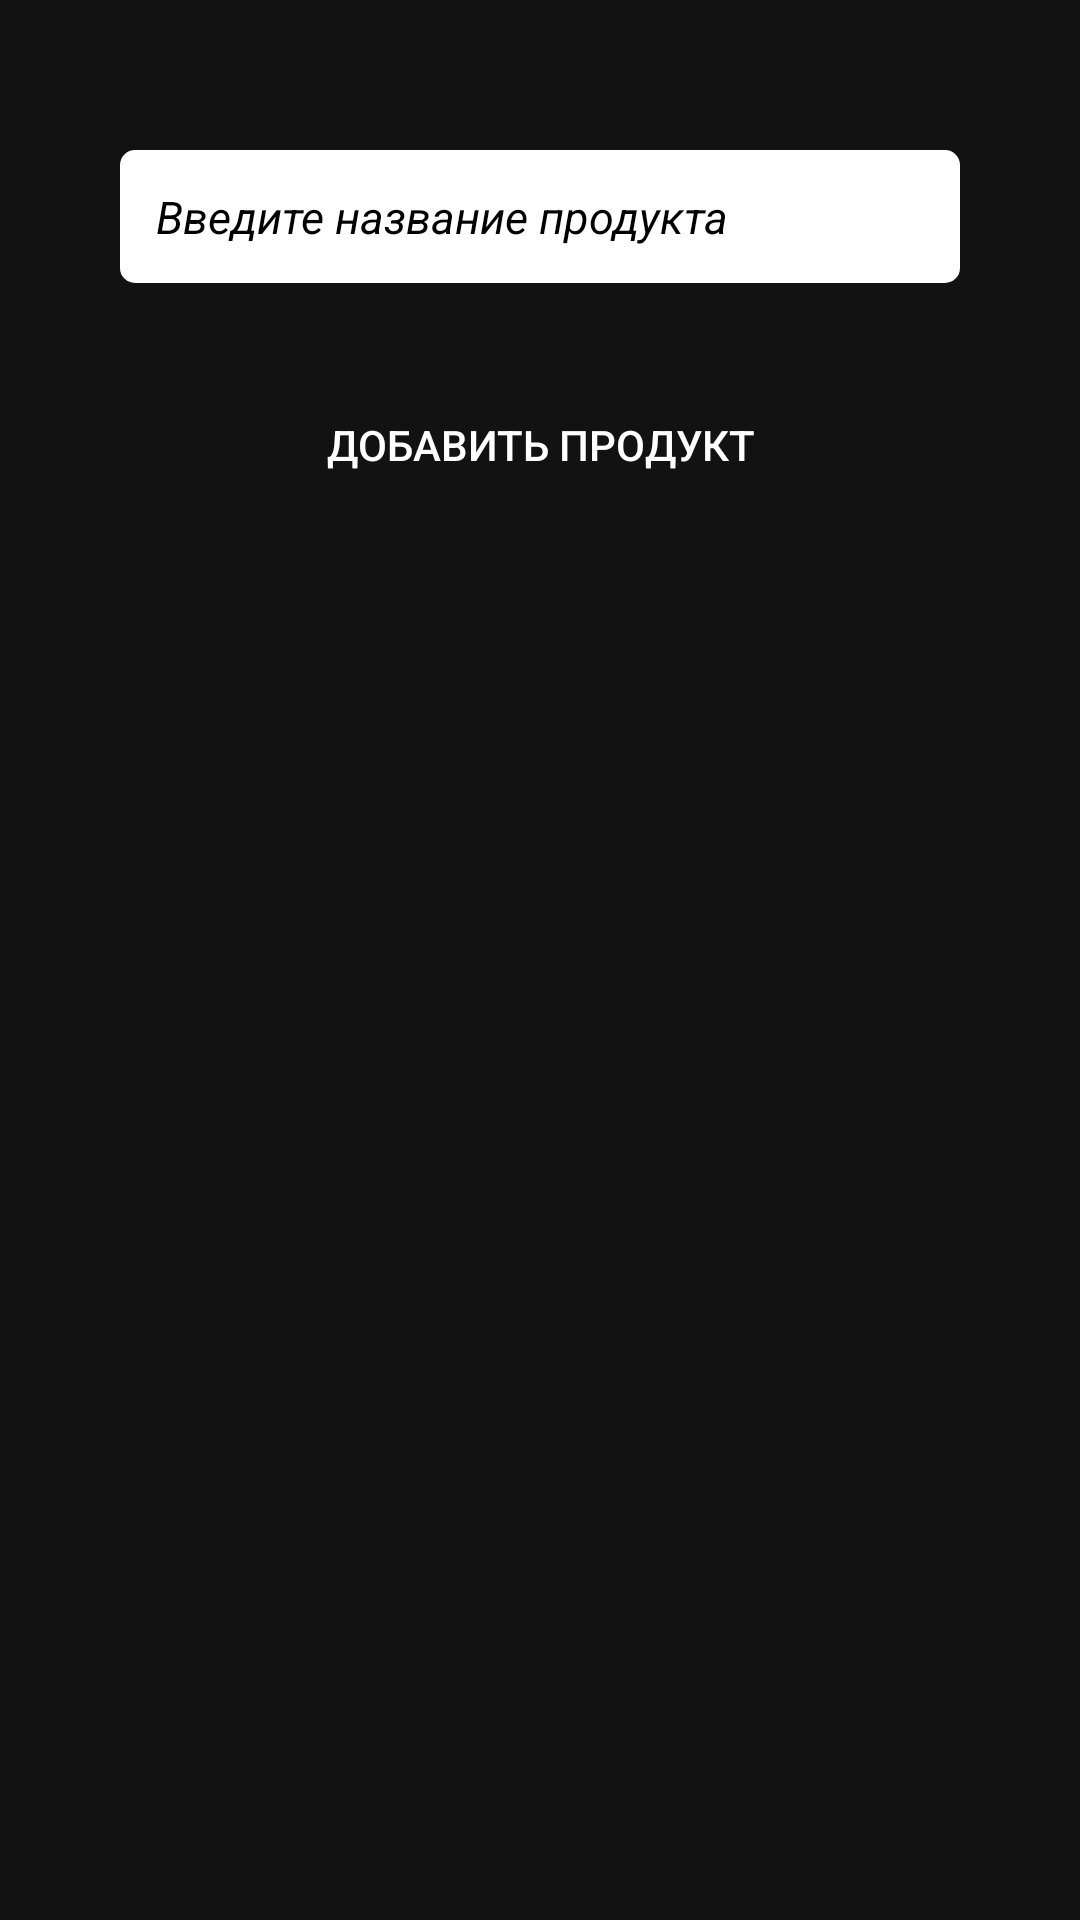

Reconstruct the res/layout file that produces this screen, plus the resources it refers to.
<!-- AndroidManifest.xml: application theme Theme.MaterialComponents -->
<!-- res/layout/activity_new_product.xml -->
<?xml version="1.0" encoding="utf-8"?>
<LinearLayout xmlns:android="http://schemas.android.com/apk/res/android"
    android:layout_width="match_parent"
    android:layout_height="match_parent"
    xmlns:tools="http://schemas.android.com/tools"
    android:orientation="vertical"
    tools:context=".ui.RootActivity">

    <EditText
        android:id="@+id/editProductName"
        android:layout_width="match_parent"
        android:layout_height="wrap_content"
        android:layout_gravity="center"
        android:layout_marginLeft="40dp"
        android:layout_marginTop="50dp"
        android:layout_marginRight="40dp"
        android:background="@drawable/for_edit2"
        android:hint="@string/newProductName"
        android:padding="12dp"
        android:textColorHint="@color/black"
        android:textSize="15sp"
        android:textStyle="italic" />

    <androidx.appcompat.widget.AppCompatButton

        android:id="@+id/save"
        android:layout_width="180dp"
        android:layout_height="wrap_content"
        android:layout_gravity="center"
        android:layout_marginTop="30dp"
        android:background="@drawable/deeded3"
        android:textColor="@color/white"
        android:text="Добавить продукт" />

</LinearLayout>
<!-- resources referenced by this layout -->
<resources>
  <color name="black">#FF000000</color>
  <color name="white">#FFFFFFFF</color>
  <!-- drawable for_edit2 (drawable) -->
  <shape xmlns:android="http://schemas.android.com/apk/res/android"
      android:thickness="0dp"
      android:shape="rectangle">
      <corners android:radius="5dp" />
      <solid android:color="@color/white"/>
  </shape>
  <string name="newProductName">Введите название продукта</string>
</resources>
